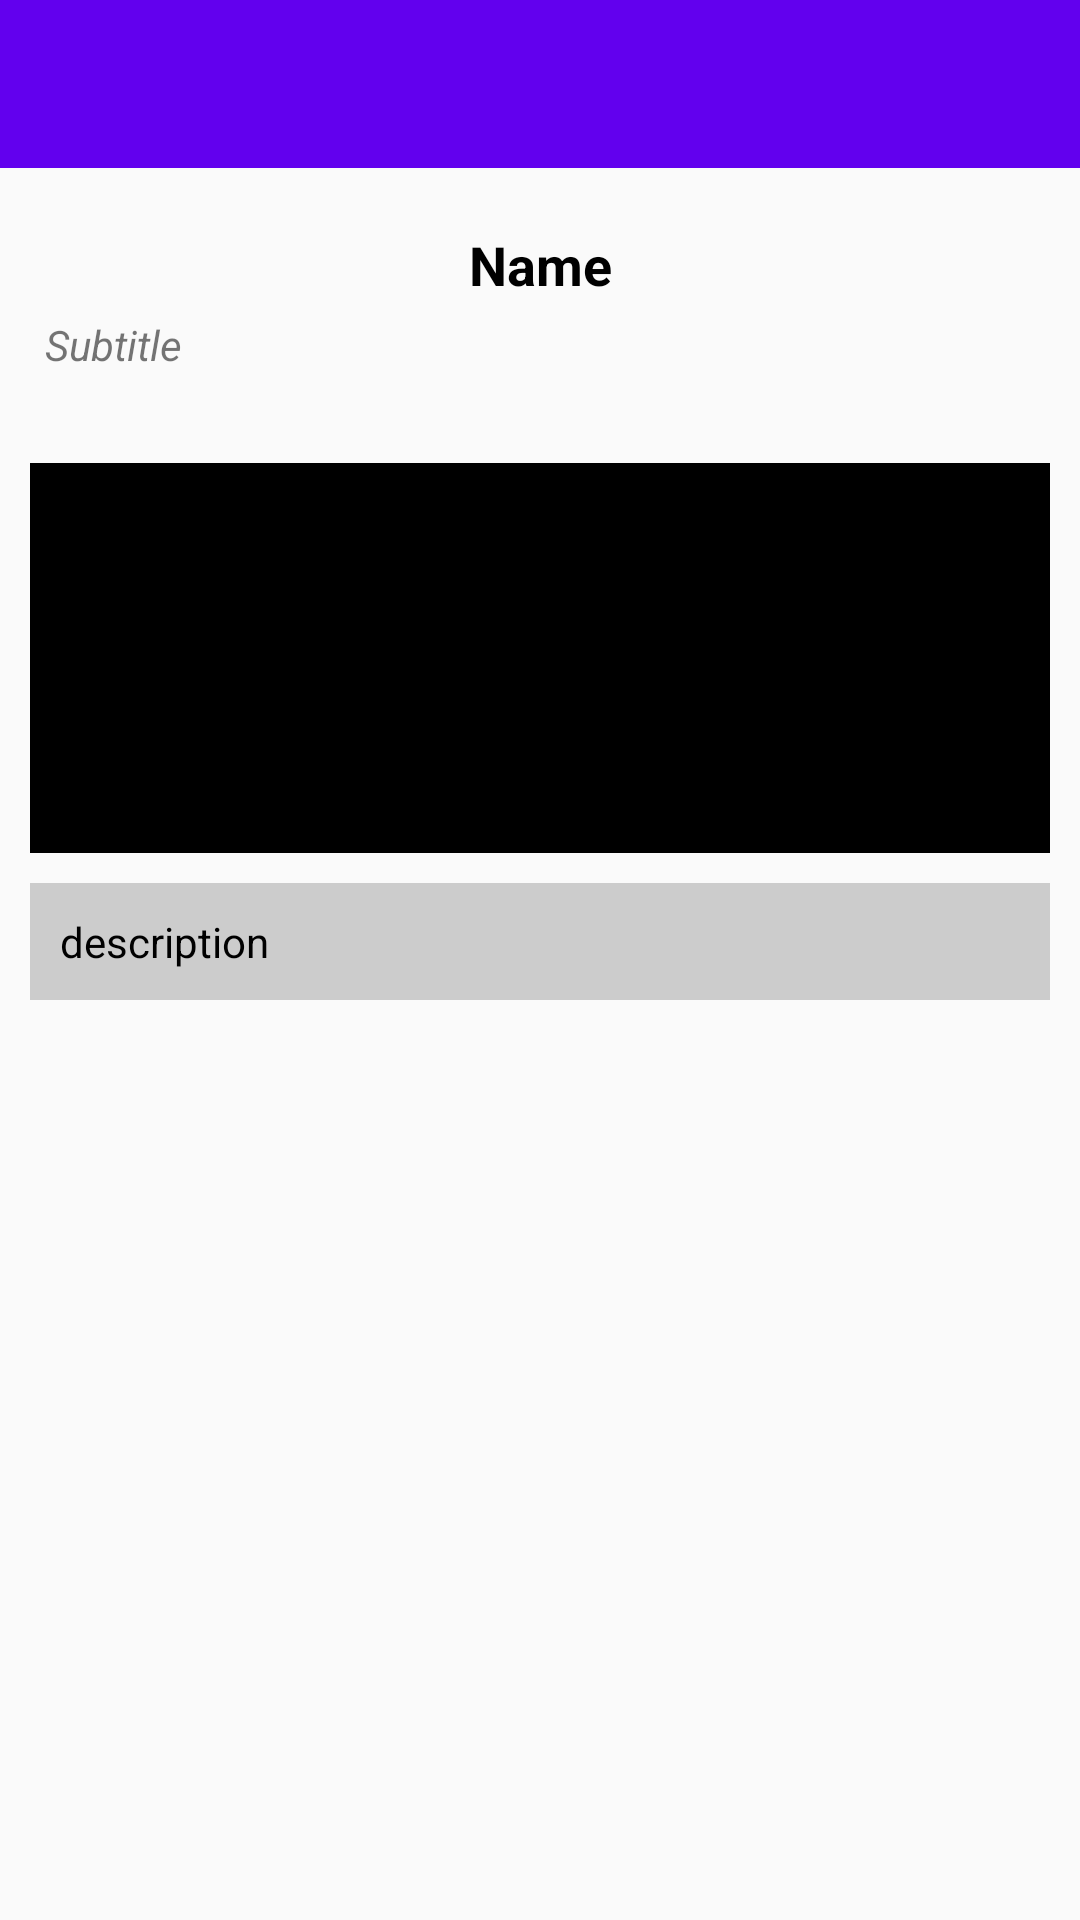

Produce the Android XML layout that renders to this screen, including the resource entries it uses.
<!-- AndroidManifest.xml: application theme Theme.AppCompat.Light.NoActionBar -->
<!-- res/layout/activity_news_details.xml -->
<?xml version="1.0" encoding="utf-8"?>
<RelativeLayout xmlns:app="http://schemas.android.com/apk/res-auto"
    android:layout_width="match_parent"
    android:layout_height="match_parent"
    xmlns:android="http://schemas.android.com/apk/res/android">



    <android.support.v7.widget.Toolbar
        android:id="@+id/toolbar"
        android:layout_width="match_parent"
        android:layout_height="?attr/actionBarSize"
        android:background="?attr/colorPrimary"
        android:theme="@style/AppTheme"
        app:popupTheme="@style/ThemeOverlay.AppCompat.Light" />

    <LinearLayout xmlns:android="http://schemas.android.com/apk/res/android"
        xmlns:app="http://schemas.android.com/apk/res-auto"
        android:layout_width="match_parent"
        android:layout_height="match_parent"
        android:layout_marginBottom="10dp"
        android:layout_marginLeft="5dp"
        android:layout_marginRight="5dp"
        android:layout_marginTop="?attr/actionBarSize"
        android:orientation="vertical">


        <LinearLayout
            android:layout_width="match_parent"
            android:layout_height="wrap_content"
            android:layout_marginLeft="5dp"
            android:layout_marginRight="5dp"
            android:layout_marginTop="15dp"
            android:gravity="center_horizontal"
            android:orientation="horizontal"
            android:paddingLeft="5dp"
            android:paddingRight="5dp"
            android:paddingTop="5dp">


            <TextView
                android:id="@+id/title_new"
                android:layout_width="match_parent"
                android:layout_height="wrap_content"
                android:layout_gravity="center_horizontal"
                android:ems="10"
                android:gravity="center_horizontal"
                android:singleLine="false"
                android:text="@string/name"
                android:textColor="@color/black"
                android:textSize="18sp"
                android:textStyle="bold" />

        </LinearLayout>

        <LinearLayout
            android:layout_width="match_parent"
            android:layout_height="wrap_content"
            android:layout_marginLeft="5dp"
            android:layout_marginRight="5dp"
            android:orientation="horizontal"
            android:paddingLeft="5dp"
            android:paddingRight="5dp"
            android:paddingTop="5dp">


            <TextView
                android:id="@+id/time_new"
                android:layout_width="match_parent"
                android:layout_height="wrap_content"
                android:layout_gravity="center_horizontal"
                android:ems="10"
                android:text="@string/subtitle"
                android:textStyle="italic" />
        </LinearLayout>

        <ScrollView
            android:layout_width="match_parent"
            android:layout_height="wrap_content">

            <LinearLayout
                android:layout_width="match_parent"
                android:layout_height="wrap_content"
                android:orientation="vertical"
                android:paddingLeft="5dp"
                android:paddingRight="5dp">

                <LinearLayout
                    android:id="@+id/image_container"
                    android:layout_width="match_parent"
                    android:layout_height="wrap_content"
                    android:layout_marginTop="30dp"
                    android:background="#000000"
                    android:orientation="vertical">

                    <ImageView
                        android:id="@+id/image_new"
                        android:layout_width="match_parent"
                        android:layout_height="130dp"
                        android:background="#000000"
                        android:contentDescription="@string/image_new"
                        app:srcCompat="@drawable/ic_no_image" />
                </LinearLayout>

                <LinearLayout
                    android:id="@+id/description_container"
                    android:layout_width="match_parent"
                    android:layout_height="match_parent"
                    android:layout_marginTop="10dp"
                    android:background="#CCCCCC"
                    android:orientation="vertical"
                    android:paddingBottom="10dp"
                    android:paddingLeft="10dp"
                    android:paddingRight="10dp"
                    android:paddingTop="10dp">

                    <TextView
                        android:id="@+id/description_new"
                        android:layout_width="match_parent"
                        android:layout_height="wrap_content"
                        android:text="@string/description"
                        android:textColor="#000000" />
                </LinearLayout>
            </LinearLayout>
        </ScrollView>

    </LinearLayout>
</RelativeLayout>
<!-- resources referenced by this layout -->
<resources>
  <string name="description">description</string>
  <string name="image_new">image_new</string>
  <string name="name">Name</string>
  <string name="subtitle">Subtitle</string>
  <style name="AppTheme" parent="Theme.AppCompat.Light.DarkActionBar">
          
          <item name="colorPrimary">@color/colorPrimary</item>
          <item name="colorPrimaryDark">#FFFFFF</item>
          <item name="colorAccent">#FFFFFF</item>
          <item name="android:textColorPrimary">#FFFFFF</item>
  
      </style>
  <!-- not gathered from this repository: default colours our renderer supplied (Android Studio template values) -->
  <color name="black">#FF000000</color>
  <color name="colorPrimary">#FF6200EE</color>
</resources>
